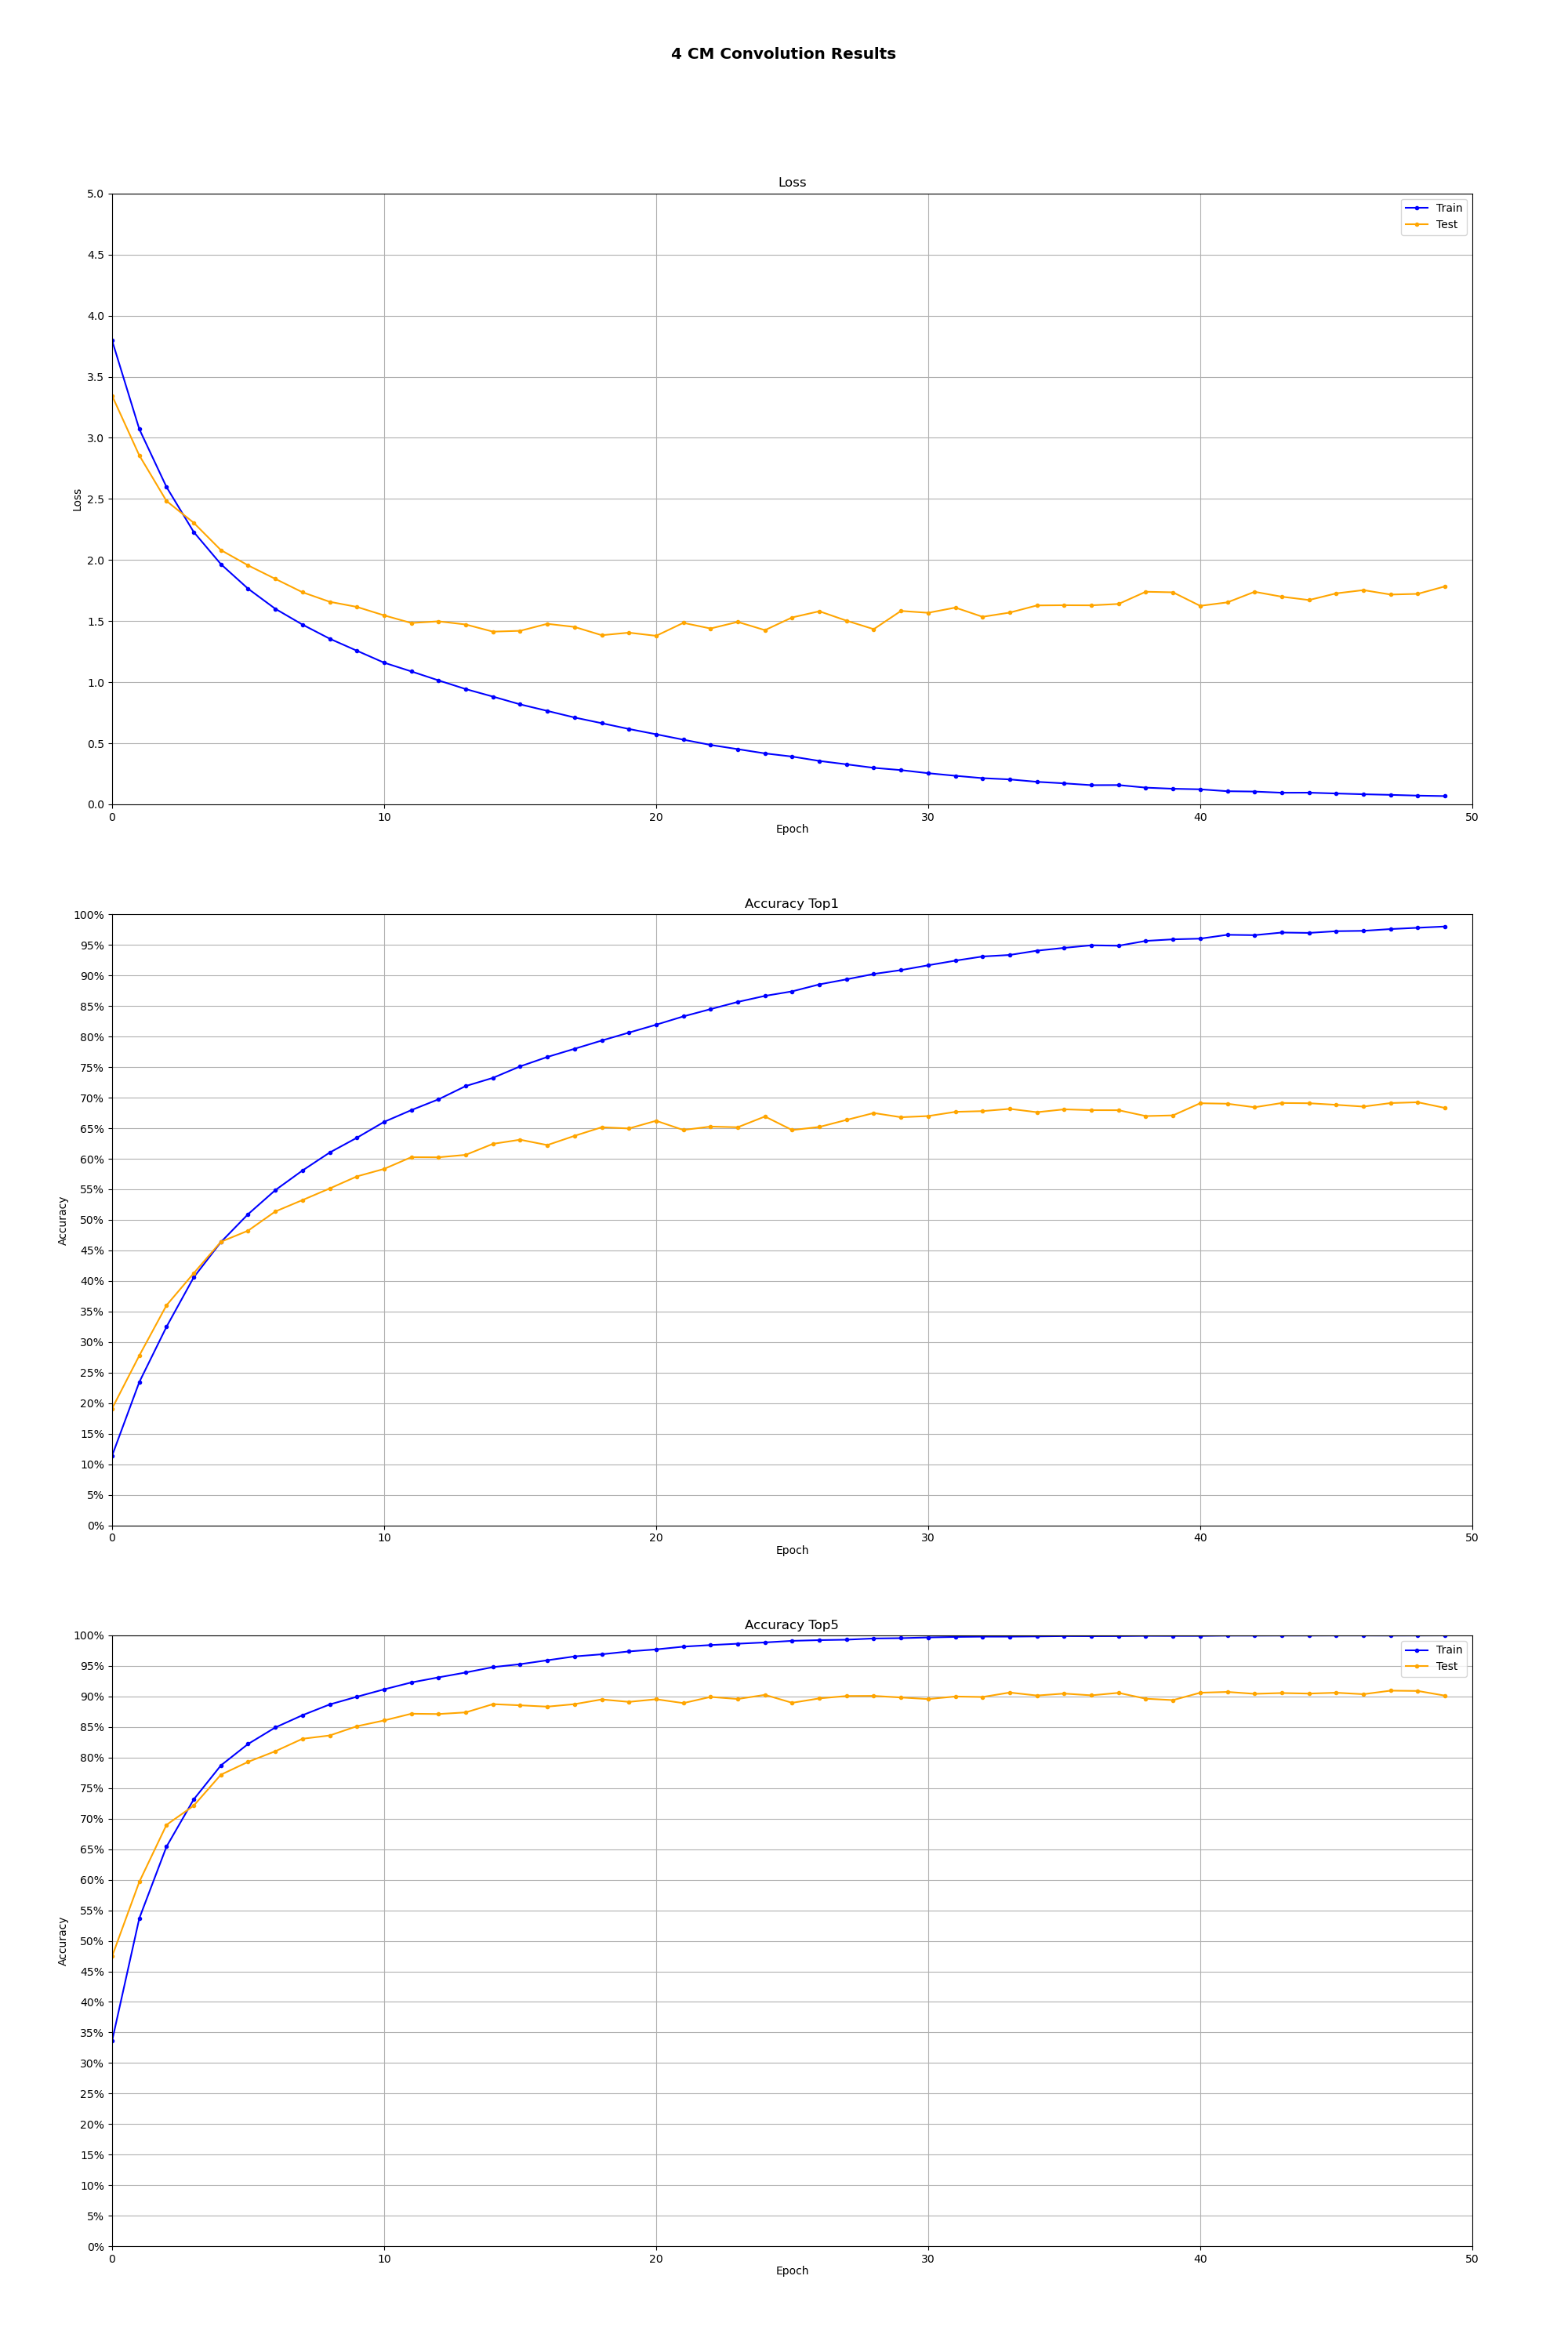

The file beside this chart, header and first rows:
Epoch, Loss_l, Top1_l, Top5_l, Loss_t, Top1_t, Top5_t
0, 3.797, 0.1139, 0.3362, 3.345, 0.1912, 0.4745
1, 3.072, 0.2344, 0.5367, 2.856, 0.2778, 0.5964
2, 2.598, 0.3249, 0.6541, 2.483, 0.3601, 0.6898
3, 2.229, 0.4058, 0.7314, 2.305, 0.4126, 0.7212
4, 1.966, 0.4636, 0.7871, 2.081, 0.4641, 0.7719
5, 1.765, 0.5093, 0.8222, 1.956, 0.4823, 0.7929
6, 1.601, 0.5486, 0.8492, 1.845, 0.5137, 0.8103
7, 1.471, 0.5808, 0.8693, 1.736, 0.5324, 0.8307
8, 1.356, 0.6102, 0.8869, 1.658, 0.5514, 0.8361
9, 1.257, 0.6344, 0.8995, 1.616, 0.5711, 0.8512
10, 1.16, 0.6604, 0.9116, 1.547, 0.5834, 0.8607
11, 1.088, 0.6796, 0.9229, 1.484, 0.6026, 0.8717
12, 1.015, 0.6973, 0.9312, 1.498, 0.6024, 0.8712
13, 0.9436, 0.719, 0.9392, 1.472, 0.6064, 0.8739
14, 0.8821, 0.7324, 0.948, 1.414, 0.6244, 0.8874
15, 0.8185, 0.7512, 0.9528, 1.42, 0.6312, 0.8855
16, 0.765, 0.7666, 0.9592, 1.478, 0.6224, 0.8833
17, 0.711, 0.78, 0.9655, 1.452, 0.6375, 0.8874
18, 0.6643, 0.7935, 0.969, 1.384, 0.6516, 0.8951
19, 0.617, 0.8065, 0.9737, 1.405, 0.6496, 0.8911
20, 0.5737, 0.8194, 0.977, 1.379, 0.6622, 0.8954
21, 0.5294, 0.833, 0.9815, 1.486, 0.6471, 0.8891
22, 0.4865, 0.8449, 0.9841, 1.439, 0.6527, 0.8992
23, 0.452, 0.8567, 0.9863, 1.493, 0.6516, 0.8958
24, 0.4172, 0.8666, 0.9884, 1.426, 0.6692, 0.9026
25, 0.3912, 0.874, 0.991, 1.53, 0.647, 0.8896
26, 0.3555, 0.8854, 0.9922, 1.58, 0.6521, 0.8968
27, 0.3277, 0.8937, 0.9929, 1.503, 0.6636, 0.9007
28, 0.299, 0.9025, 0.9949, 1.434, 0.6749, 0.9009
29, 0.2805, 0.9088, 0.9954, 1.583, 0.668, 0.8983
30, 0.2551, 0.9167, 0.9966, 1.568, 0.6699, 0.8957
31, 0.234, 0.9243, 0.9974, 1.61, 0.6768, 0.8999
32, 0.2145, 0.9311, 0.9979, 1.535, 0.678, 0.8991
33, 0.2044, 0.9336, 0.9979, 1.57, 0.6817, 0.9064
34, 0.1846, 0.9406, 0.9983, 1.628, 0.6762, 0.9015
35, 0.1721, 0.9452, 0.9988, 1.63, 0.6809, 0.9047
36, 0.1572, 0.9494, 0.9987, 1.629, 0.6796, 0.9018
37, 0.158, 0.9487, 0.9988, 1.64, 0.6795, 0.9059
38, 0.137, 0.9566, 0.9992, 1.74, 0.6699, 0.8963
39, 0.1279, 0.9592, 0.9991, 1.735, 0.671, 0.894
40, 0.1232, 0.9603, 0.9991, 1.625, 0.6909, 0.9061
41, 0.1077, 0.9666, 0.9996, 1.653, 0.6901, 0.9074
42, 0.1049, 0.966, 0.9996, 1.74, 0.6843, 0.9043
43, 0.09526, 0.9703, 0.9997, 1.7, 0.6913, 0.9056
44, 0.09582, 0.9697, 0.9997, 1.672, 0.6909, 0.9047
45, 0.08907, 0.9725, 0.9998, 1.727, 0.6883, 0.9061
46, 0.08289, 0.9731, 0.9998, 1.754, 0.6854, 0.9037
47, 0.07783, 0.976, 0.9997, 1.717, 0.6912, 0.9095
48, 0.07157, 0.9781, 0.9998, 1.723, 0.6925, 0.909
49, 0.06774, 0.9802, 0.9999, 1.784, 0.6832, 0.9013
